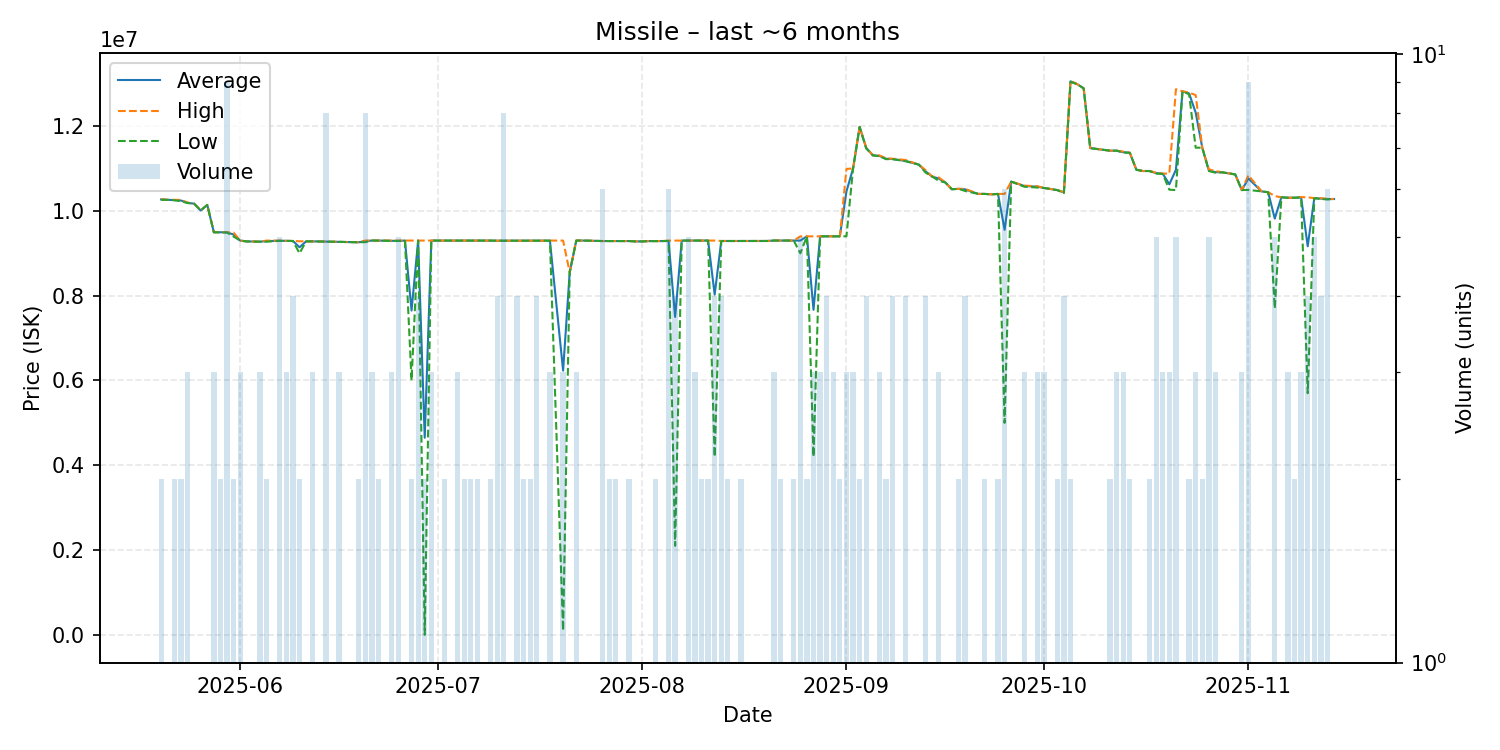

The table this chart was drawn from, first rows:
date, average, highest, lowest, order_count, volume
2025-05-20, 10270000, 10280000, 10260000, 2, 2
2025-05-21, 10260000, 10260000, 10260000, 1, 1
2025-05-22, 10255000, 10260000, 10250000, 2, 2
2025-05-23, 10245000, 10260000, 10230000, 2, 2
2025-05-24, 10190000, 10195000, 10185000, 3, 3
2025-05-25, 10170000, 10170000, 10170000, 1, 1
2025-05-26, 10010000, 10010000, 10010000, 1, 1
2025-05-27, 10140000, 10140000, 10140000, 1, 1
2025-05-28, 9495667, 9496000, 9495000, 3, 3
2025-05-29, 9495500, 9496000, 9495000, 2, 2
2025-05-30, 9492333, 9495000, 9489000, 5, 9
2025-05-31, 9441500, 9488000, 9395000, 2, 2
2025-06-01, 9298667, 9299000, 9298000, 3, 3
2025-06-02, 9280000, 9280000, 9280000, 1, 1
2025-06-03, 9276000, 9276000, 9276000, 1, 1
2025-06-04, 9273667, 9274000, 9273000, 3, 3
2025-06-05, 9286500, 9299000, 9274000, 2, 2
2025-06-07, 9295600, 9299000, 9292000, 5, 5
2025-06-08, 9292000, 9292000, 9292000, 3, 3
2025-06-09, 9290000, 9292000, 9288000, 4, 4
2025-06-10, 9141500, 9283000, 9000000, 2, 2
2025-06-11, 9281000, 9281000, 9281000, 1, 1
2025-06-12, 9281000, 9281000, 9281000, 3, 3
2025-06-13, 9278000, 9278000, 9278000, 1, 1
2025-06-14, 9277000, 9277000, 9277000, 2, 8
2025-06-16, 9271000, 9271000, 9271000, 3, 3
2025-06-17, 9265000, 9265000, 9265000, 1, 1
2025-06-18, 9263000, 9263000, 9263000, 1, 1
2025-06-19, 9260000, 9260000, 9260000, 2, 2
2025-06-20, 9286000, 9300000, 9262000, 3, 8
2025-06-21, 9299667, 9300000, 9299000, 2, 3
2025-06-22, 9299000, 9299000, 9299000, 2, 2
2025-06-24, 9293333, 9300000, 9290000, 3, 3
2025-06-25, 9292000, 9300000, 9290000, 4, 5
2025-06-26, 9299000, 9299000, 9299000, 1, 1
2025-06-27, 7649500, 9299000, 6000000, 2, 2
2025-06-28, 9299000, 9299000, 9299000, 4, 4
2025-06-29, 4649500, 9299000, 0.01, 2, 2
2025-06-30, 9299000, 9299000, 9299000, 3, 3
2025-07-02, 9299000, 9299000, 9299000, 2, 2
2025-07-04, 9299000, 9299000, 9299000, 3, 3
2025-07-05, 9299000, 9299000, 9299000, 2, 2
2025-07-06, 9299000, 9299000, 9299000, 2, 2
2025-07-07, 9299000, 9299000, 9299000, 2, 2
2025-07-08, 9299000, 9299000, 9299000, 1, 1
2025-07-09, 9299000, 9299000, 9299000, 2, 2
2025-07-10, 9296000, 9296000, 9296000, 4, 4
2025-07-11, 9296000, 9296000, 9296000, 5, 8
2025-07-12, 9297000, 9297000, 9297000, 1, 1
2025-07-13, 9297000, 9297000, 9297000, 4, 4
2025-07-14, 9297000, 9297000, 9297000, 2, 2
2025-07-15, 9297000, 9297000, 9297000, 2, 2
2025-07-16, 9296500, 9297000, 9296000, 4, 4
2025-07-17, 9297000, 9297000, 9297000, 1, 1
2025-07-18, 9298000, 9300000, 9297000, 3, 3
2025-07-20, 6232667, 9299000, 100000, 2, 3
2025-07-21, 8550000, 8550000, 8550000, 1, 1
2025-07-22, 9299667, 9300000, 9299000, 2, 3
2025-07-23, 9300000, 9300000, 9300000, 1, 1
2025-07-26, 9288167, 9289000, 9288000, 6, 6
... 99 more rows
